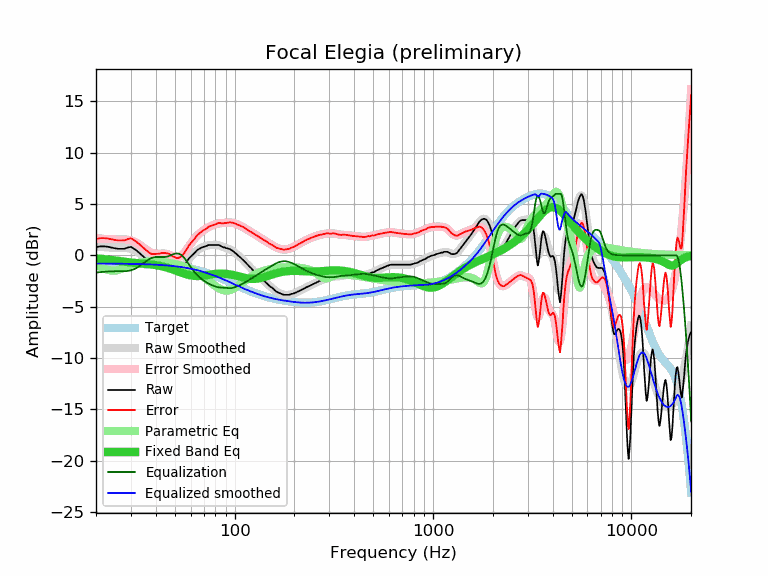

The table this chart was drawn from, first rows:
frequency, raw, error, smoothed, error_smoothed, equalization, parametric_eq, equalized_raw, equalized_smoothed, target
20, 0.79, 1.59, 0.88, 1.67, -1.67, -0.30, -0.88, -0.80, -0.80
21, 0.87, 1.67, 0.83, 1.63, -1.63, -0.33, -0.76, -0.80, -0.80
22, 0.87, 1.67, 0.80, 1.60, -1.60, -0.37, -0.73, -0.80, -0.80
23, 0.83, 1.64, 0.77, 1.57, -1.57, -0.41, -0.74, -0.81, -0.81
24, 0.75, 1.56, 0.75, 1.55, -1.55, -0.45, -0.80, -0.81, -0.81
25, 0.68, 1.49, 0.74, 1.55, -1.55, -0.50, -0.87, -0.81, -0.81
26, 0.63, 1.45, 0.74, 1.55, -1.55, -0.54, -0.92, -0.81, -0.81
27, 0.63, 1.45, 0.73, 1.55, -1.55, -0.59, -0.92, -0.82, -0.82
28, 0.65, 1.47, 0.72, 1.54, -1.54, -0.63, -0.89, -0.82, -0.82
29, 0.77, 1.60, 0.69, 1.52, -1.52, -0.66, -0.74, -0.83, -0.83
30, 0.82, 1.65, 0.63, 1.46, -1.46, -0.70, -0.64, -0.83, -0.83
31, 0.66, 1.50, 0.53, 1.36, -1.36, -0.73, -0.70, -0.84, -0.84
32, 0.47, 1.31, 0.39, 1.23, -1.23, -0.75, -0.76, -0.84, -0.84
33, 0.25, 1.10, 0.22, 1.07, -1.07, -0.78, -0.82, -0.85, -0.85
34, 0.02, 0.88, 0.03, 0.89, -0.89, -0.80, -0.86, -0.86, -0.86
35, -0.21, 0.65, -0.16, 0.70, -0.70, -0.82, -0.91, -0.86, -0.86
36, -0.41, 0.46, -0.35, 0.52, -0.52, -0.84, -0.93, -0.87, -0.87
37, -0.60, 0.28, -0.50, 0.38, -0.38, -0.86, -0.98, -0.88, -0.88
38, -0.75, 0.14, -0.62, 0.27, -0.27, -0.89, -1.02, -0.89, -0.89
39, -0.77, 0.13, -0.70, 0.20, -0.20, -0.92, -0.96, -0.90, -0.90
40, -0.77, 0.14, -0.75, 0.16, -0.16, -0.95, -0.93, -0.91, -0.91
41, -0.77, 0.15, -0.77, 0.16, -0.16, -0.98, -0.92, -0.92, -0.92
42, -0.77, 0.17, -0.77, 0.16, -0.16, -1.02, -0.93, -0.93, -0.93
43, -0.71, 0.24, -0.78, 0.17, -0.17, -1.07, -0.88, -0.95, -0.95
44, -0.72, 0.24, -0.79, 0.17, -0.17, -1.11, -0.89, -0.96, -0.96
45, -0.77, 0.21, -0.83, 0.15, -0.15, -1.16, -0.91, -0.97, -0.97
46, -0.81, 0.18, -0.89, 0.10, -0.10, -1.22, -0.91, -0.99, -0.99
47, -0.89, 0.12, -0.97, 0.04, -0.04, -1.27, -0.93, -1.01, -1.01
48, -1.05, -0.02, -1.06, -0.03, 0.03, -1.33, -1.01, -1.02, -1.02
49, -1.16, -0.12, -1.15, -0.10, 0.10, -1.39, -1.05, -1.04, -1.04
50, -1.25, -0.19, -1.22, -0.16, 0.16, -1.45, -1.09, -1.06, -1.06
51, -1.34, -0.26, -1.27, -0.19, 0.19, -1.51, -1.15, -1.08, -1.08
52, -1.37, -0.27, -1.28, -0.17, 0.17, -1.57, -1.19, -1.10, -1.10
53, -1.30, -0.18, -1.24, -0.12, 0.12, -1.63, -1.18, -1.12, -1.12
54, -1.21, -0.06, -1.16, -0.01, 0.01, -1.69, -1.19, -1.14, -1.14
55, -1.09, 0.08, -1.04, 0.13, -0.13, -1.75, -1.22, -1.17, -1.17
56, -0.91, 0.28, -0.89, 0.31, -0.31, -1.80, -1.21, -1.19, -1.19
57, -0.69, 0.53, -0.71, 0.51, -0.51, -1.84, -1.19, -1.22, -1.22
58, -0.46, 0.79, -0.53, 0.72, -0.72, -1.88, -1.17, -1.24, -1.24
59, -0.27, 1.00, -0.34, 0.93, -0.93, -1.92, -1.20, -1.27, -1.27
60, -0.14, 1.16, -0.17, 1.13, -1.13, -1.95, -1.27, -1.30, -1.30
61, 0.00, 1.33, -0.00, 1.33, -1.33, -1.97, -1.33, -1.33, -1.33
62, 0.13, 1.49, 0.15, 1.51, -1.51, -1.99, -1.38, -1.36, -1.36
63, 0.26, 1.65, 0.28, 1.67, -1.67, -2.00, -1.41, -1.39, -1.39
64, 0.41, 1.83, 0.40, 1.82, -1.82, -2.01, -1.41, -1.42, -1.42
65, 0.53, 1.98, 0.51, 1.96, -1.96, -2.01, -1.43, -1.45, -1.45
66, 0.61, 2.10, 0.60, 2.08, -2.08, -2.01, -1.47, -1.49, -1.49
67, 0.67, 2.19, 0.68, 2.20, -2.20, -2.00, -1.52, -1.52, -1.52
68, 0.75, 2.31, 0.74, 2.30, -2.30, -1.99, -1.55, -1.55, -1.55
69, 0.80, 2.39, 0.80, 2.39, -2.39, -1.98, -1.59, -1.59, -1.59
70, 0.84, 2.47, 0.85, 2.48, -2.48, -1.96, -1.64, -1.63, -1.63
71, 0.87, 2.53, 0.89, 2.56, -2.56, -1.95, -1.68, -1.66, -1.66
72, 0.91, 2.61, 0.93, 2.63, -2.63, -1.93, -1.72, -1.70, -1.70
73, 0.96, 2.70, 0.96, 2.70, -2.70, -1.91, -1.73, -1.74, -1.74
74, 1.01, 2.79, 0.98, 2.76, -2.76, -1.89, -1.74, -1.78, -1.78
75, 1.01, 2.83, 1.00, 2.81, -2.81, -1.88, -1.80, -1.81, -1.81
76, 1.01, 2.87, 1.01, 2.87, -2.87, -1.86, -1.85, -1.85, -1.85
77, 1.01, 2.90, 1.02, 2.92, -2.92, -1.85, -1.90, -1.89, -1.89
78, 1.01, 2.94, 1.03, 2.96, -2.96, -1.83, -1.95, -1.93, -1.93
79, 1.01, 2.99, 1.03, 3.00, -3.00, -1.82, -1.99, -1.97, -1.97
... 553 more rows
